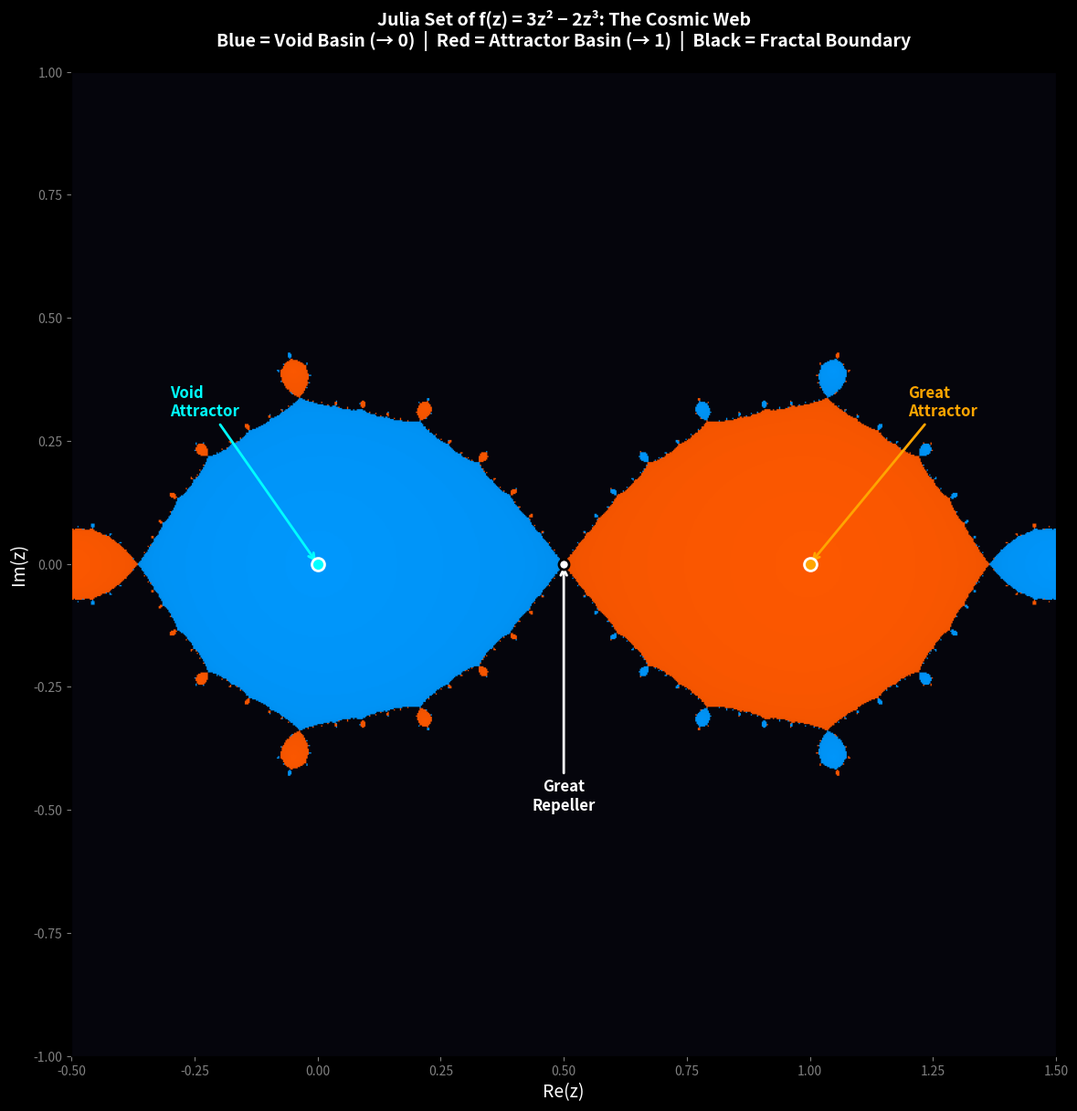

This figure's Python source: (Note: this script raises an exception after producing the figure.)
#!/usr/bin/env python3
"""
Oracle Bootstrap: Julia Set in the Complex Plane
=================================================

The bootstrap map f(z) = 3z² - 2z³ extended to complex numbers
creates a stunning fractal Julia set — the boundary between the
basins of attraction of the two superattractors (0 and 1).

This boundary is the "cosmic web" — the fractal structure separating
regions of void (→ 0) from regions of condensation (→ 1).

Run: python julia_set_fractal.py
Outputs: julia_set.png, julia_set_zoom.png
"""

import numpy as np
import matplotlib.pyplot as plt
from matplotlib.colors import LinearSegmentedColormap

def compute_julia(xmin, xmax, ymin, ymax, width, height, max_iter=200):
    """Compute the Julia set of f(z) = 3z² - 2z³.

    Color by which attractor the orbit converges to:
    - Basin of 0 (Void): cool colors
    - Basin of 1 (Attractor): warm colors
    - Basin boundary (Julia set): black/fractal edge

    Returns: convergence array, basin array
    """
    x = np.linspace(xmin, xmax, width)
    y = np.linspace(ymin, ymax, height)
    X, Y = np.meshgrid(x, y)
    Z = X + 1j * Y

    # Track convergence
    converge_count = np.full(Z.shape, max_iter, dtype=float)
    basin = np.zeros(Z.shape, dtype=int)  # 0=undetermined, 1=void, 2=attractor
    active = np.ones(Z.shape, dtype=bool)

    Z_current = Z.copy()

    for i in range(max_iter):
        # f(z) = 3z² - 2z³
        Z_new = 3 * Z_current**2 - 2 * Z_current**3

        # Check convergence to 0
        converged_to_0 = active & (np.abs(Z_new) < 1e-6)
        converge_count[converged_to_0] = i
        basin[converged_to_0] = 1
        active[converged_to_0] = False

        # Check convergence to 1
        converged_to_1 = active & (np.abs(Z_new - 1) < 1e-6)
        converge_count[converged_to_1] = i
        basin[converged_to_1] = 2
        active[converged_to_1] = False

        # Check divergence
        diverged = active & (np.abs(Z_new) > 100)
        converge_count[diverged] = i
        active[diverged] = False

        Z_current[active] = Z_new[active]

    return converge_count, basin

# ══════════════════════════════════════════════════════
# Full Julia set view
# ══════════════════════════════════════════════════════
print("Computing full Julia set...")
W, H = 800, 800
conv, basin = compute_julia(-0.5, 1.5, -1.0, 1.0, W, H, max_iter=150)

# Create custom colormap
fig, ax = plt.subplots(1, 1, figsize=(14, 14))

# Color scheme: blue=void basin, red=attractor basin, smooth by convergence speed
image = np.zeros((H, W, 3))

# Void basin (blue-cyan)
void_mask = basin == 1
speed_void = conv[void_mask] / 150
image[void_mask, 0] = 0.0  # R
image[void_mask, 1] = 0.1 + 0.5 * (1 - speed_void)  # G
image[void_mask, 2] = 0.2 + 0.8 * (1 - speed_void)  # B

# Attractor basin (red-orange)
attr_mask = basin == 2
speed_attr = conv[attr_mask] / 150
image[attr_mask, 0] = 0.3 + 0.7 * (1 - speed_attr)  # R
image[attr_mask, 1] = 0.05 + 0.3 * (1 - speed_attr)  # G
image[attr_mask, 2] = 0.0  # B

# Boundary / non-converged (dark)
boundary = (basin == 0)
image[boundary] = [0.02, 0.02, 0.05]

ax.imshow(image, extent=[-0.5, 1.5, -1.0, 1.0], origin='lower', aspect='equal')

# Mark fixed points
ax.plot(0, 0, 'o', color='cyan', markersize=10, markeredgecolor='white', markeredgewidth=2, zorder=10)
ax.plot(1, 0, 'o', color='orange', markersize=10, markeredgecolor='white', markeredgewidth=2, zorder=10)
ax.plot(0.5, 0, 'o', color='white', markersize=8, markeredgecolor='black', markeredgewidth=2, zorder=10)

ax.annotate('Void\nAttractor', xy=(0, 0), xytext=(-0.3, 0.3),
           color='cyan', fontsize=12, fontweight='bold',
           arrowprops=dict(arrowstyle='->', color='cyan', lw=2))
ax.annotate('Great\nAttractor', xy=(1, 0), xytext=(1.2, 0.3),
           color='orange', fontsize=12, fontweight='bold',
           arrowprops=dict(arrowstyle='->', color='orange', lw=2))
ax.annotate('Great\nRepeller', xy=(0.5, 0), xytext=(0.5, -0.5),
           color='white', fontsize=12, fontweight='bold', ha='center',
           arrowprops=dict(arrowstyle='->', color='white', lw=2))

ax.set_xlabel('Re(z)', fontsize=14, color='white')
ax.set_ylabel('Im(z)', fontsize=14, color='white')
ax.set_title('Julia Set of f(z) = 3z² − 2z³: The Cosmic Web\n'
             'Blue = Void Basin (→ 0)  |  Red = Attractor Basin (→ 1)  |  Black = Fractal Boundary',
             fontsize=14, fontweight='bold', color='white', pad=20)
ax.tick_params(colors='gray')
fig.patch.set_facecolor('black')
ax.set_facecolor('black')

plt.savefig('/workspace/request-project/core/Oracle/CosmicBootstrap/demos/julia_set.png',
            dpi=150, bbox_inches='tight', facecolor='black')
plt.close()
print("✓ Generated: julia_set.png")

# ══════════════════════════════════════════════════════
# Zoomed view near the repeller
# ══════════════════════════════════════════════════════
print("Computing zoomed Julia set near repeller...")
conv_z, basin_z = compute_julia(0.35, 0.65, -0.15, 0.15, 800, 400, max_iter=200)

fig, ax = plt.subplots(figsize=(16, 8))
image_z = np.zeros((400, 800, 3))

void_mask = basin_z == 1
speed_void = conv_z[void_mask] / 200
image_z[void_mask, 0] = 0.0
image_z[void_mask, 1] = 0.1 + 0.6 * (1 - speed_void)
image_z[void_mask, 2] = 0.2 + 0.8 * (1 - speed_void)

attr_mask = basin_z == 2
speed_attr = conv_z[attr_mask] / 200
image_z[attr_mask, 0] = 0.3 + 0.7 * (1 - speed_attr)
image_z[attr_mask, 1] = 0.05 + 0.3 * (1 - speed_attr)
image_z[attr_mask, 2] = 0.0

boundary = basin_z == 0
image_z[boundary] = [0.02, 0.02, 0.05]

ax.imshow(image_z, extent=[0.35, 0.65, -0.15, 0.15], origin='lower', aspect='equal')
ax.plot(0.5, 0, 'o', color='white', markersize=8, markeredgecolor='black', markeredgewidth=2, zorder=10)

ax.set_xlabel('Re(z)', fontsize=14, color='white')
ax.set_ylabel('Im(z)', fontsize=14, color='white')
ax.set_title('Zoomed: Fractal Basin Boundary Near the Great Repeller (z = ½)\n'
             'The cosmic web at the unstable equilibrium — infinite complexity at the divide',
             fontsize=13, fontweight='bold', color='white', pad=15)
ax.tick_params(colors='gray')
fig.patch.set_facecolor('black')
ax.set_facecolor('black')

plt.savefig('/workspace/request-project/core/Oracle/CosmicBootstrap/demos/julia_set_zoom.png',
            dpi=150, bbox_inches='tight', facecolor='black')
plt.close()
print("✓ Generated: julia_set_zoom.png")
